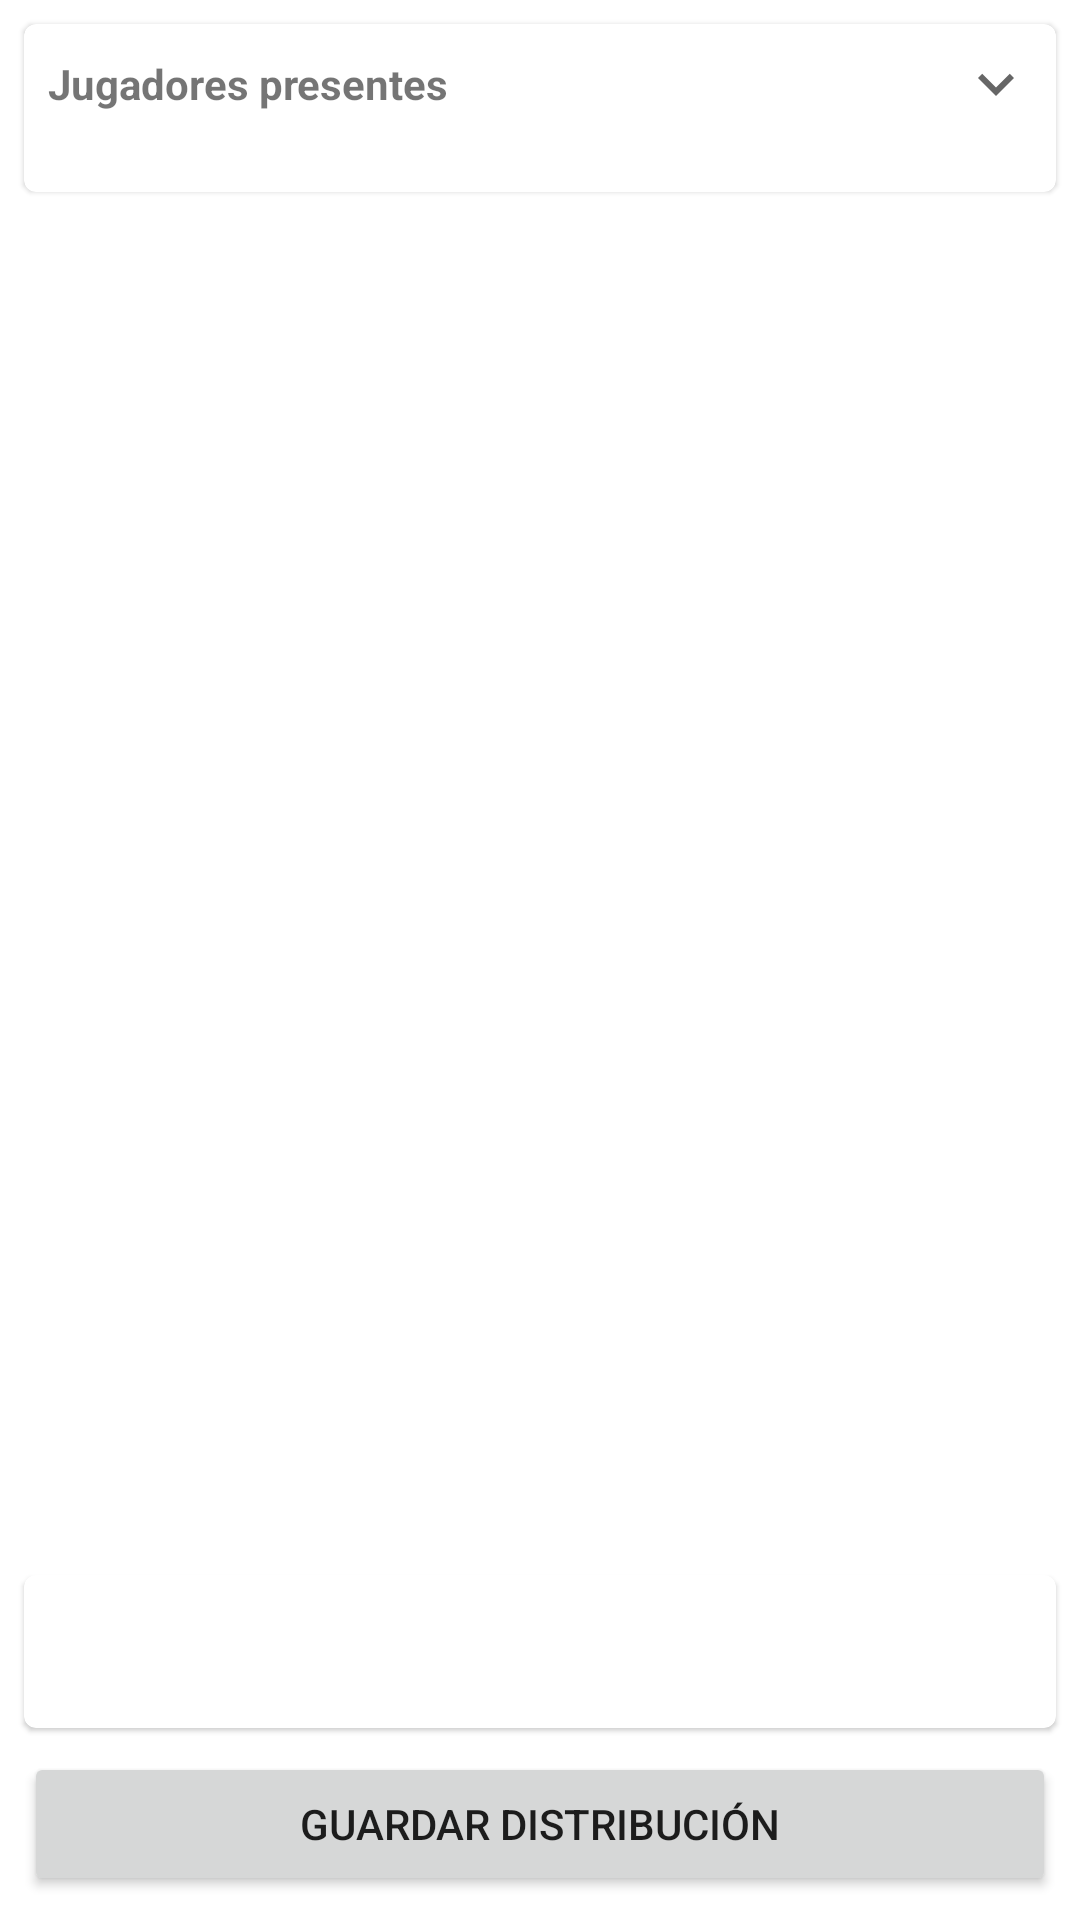

Layout XML and referenced resources for this Android screen:
<!-- AndroidManifest.xml: application theme Theme.MaterialComponents.Light.NoActionBar -->
<!-- res/layout/fragment_distribution.xml -->
<?xml version="1.0" encoding="utf-8"?>
<androidx.constraintlayout.widget.ConstraintLayout
    xmlns:android="http://schemas.android.com/apk/res/android"
    xmlns:app="http://schemas.android.com/apk/res-auto"
    android:layout_width="match_parent"
    android:layout_height="match_parent">

    
    <com.google.android.material.card.MaterialCardView
        android:id="@+id/available_players_card"
        android:layout_width="match_parent"
        android:layout_height="wrap_content"
        android:layout_margin="8dp"
        app:layout_constraintTop_toTopOf="parent">

        
        <LinearLayout
            android:layout_width="match_parent"
            android:layout_height="wrap_content"
            android:orientation="vertical">

            <LinearLayout
                android:id="@+id/header_section"
                android:layout_width="match_parent"
                android:layout_height="wrap_content"
                android:orientation="horizontal"
                android:padding="8dp"
                android:gravity="center_vertical">

                <TextView
                    android:layout_width="0dp"
                    android:layout_height="wrap_content"
                    android:layout_weight="1"
                    android:text="Jugadores presentes"
                    android:textStyle="bold"/>

                <ImageButton
                    android:id="@+id/toggle_button"
                    android:layout_width="wrap_content"
                    android:layout_height="wrap_content"
                    android:src="@drawable/ic_expand_more"
                    android:background="?attr/selectableItemBackgroundBorderless"/>
            </LinearLayout>

            <com.google.android.material.chip.ChipGroup
                android:id="@+id/available_players_group"
                android:layout_width="match_parent"
                android:layout_height="wrap_content"
                android:padding="8dp" />
        </LinearLayout>
    </com.google.android.material.card.MaterialCardView>

    
    <HorizontalScrollView
        android:id="@+id/distribution_scroll"
        android:layout_width="match_parent"
        android:layout_height="0dp"
        android:layout_marginTop="8dp"
        android:fillViewport="true"
        app:layout_constraintTop_toBottomOf="@id/available_players_card"
        app:layout_constraintBottom_toTopOf="@id/validation_panel">

        <androidx.core.widget.NestedScrollView
            android:layout_width="wrap_content"
            android:layout_height="match_parent"
            android:fillViewport="true">

            <LinearLayout
                android:layout_width="wrap_content"
                android:layout_height="wrap_content"
                android:orientation="vertical">

                
                <LinearLayout
                    android:id="@+id/header_row"
                    android:layout_width="wrap_content"
                    android:layout_height="wrap_content"
                    android:orientation="horizontal"/>

                
                <GridLayout
                    android:id="@+id/grid_layout"
                    android:layout_width="wrap_content"
                    android:layout_height="wrap_content"/>

            </LinearLayout>
        </androidx.core.widget.NestedScrollView>
    </HorizontalScrollView>

    
    <com.google.android.material.card.MaterialCardView
        android:id="@+id/validation_panel"
        android:layout_width="match_parent"
        android:layout_height="wrap_content"
        android:layout_margin="8dp"
        app:layout_constraintBottom_toTopOf="@id/save_button">

        <TextView
            android:id="@+id/validation_messages"
            android:layout_width="match_parent"
            android:layout_height="wrap_content"
            android:padding="16dp"
            android:textColor="@android:color/holo_red_dark"/>
    </com.google.android.material.card.MaterialCardView>

    <Button
        android:id="@+id/save_button"
        android:layout_width="match_parent"
        android:layout_height="wrap_content"
        android:layout_margin="8dp"
        android:text="Guardar distribución"
        app:layout_constraintBottom_toBottomOf="parent"/>

</androidx.constraintlayout.widget.ConstraintLayout>
<!-- resources referenced by this layout -->
<resources>
  <!-- drawable ic_expand_more (drawable) -->
  <vector xmlns:android="http://schemas.android.com/apk/res/android"
      android:width="24dp"
      android:height="24dp"
      android:viewportWidth="24"
      android:viewportHeight="24">
      <path
          android:fillColor="?attr/colorControlNormal"
          android:pathData="M16.59,8.59L12,13.17 7.41,8.59 6,10l6,6 6,-6z"/>
  </vector>
</resources>
